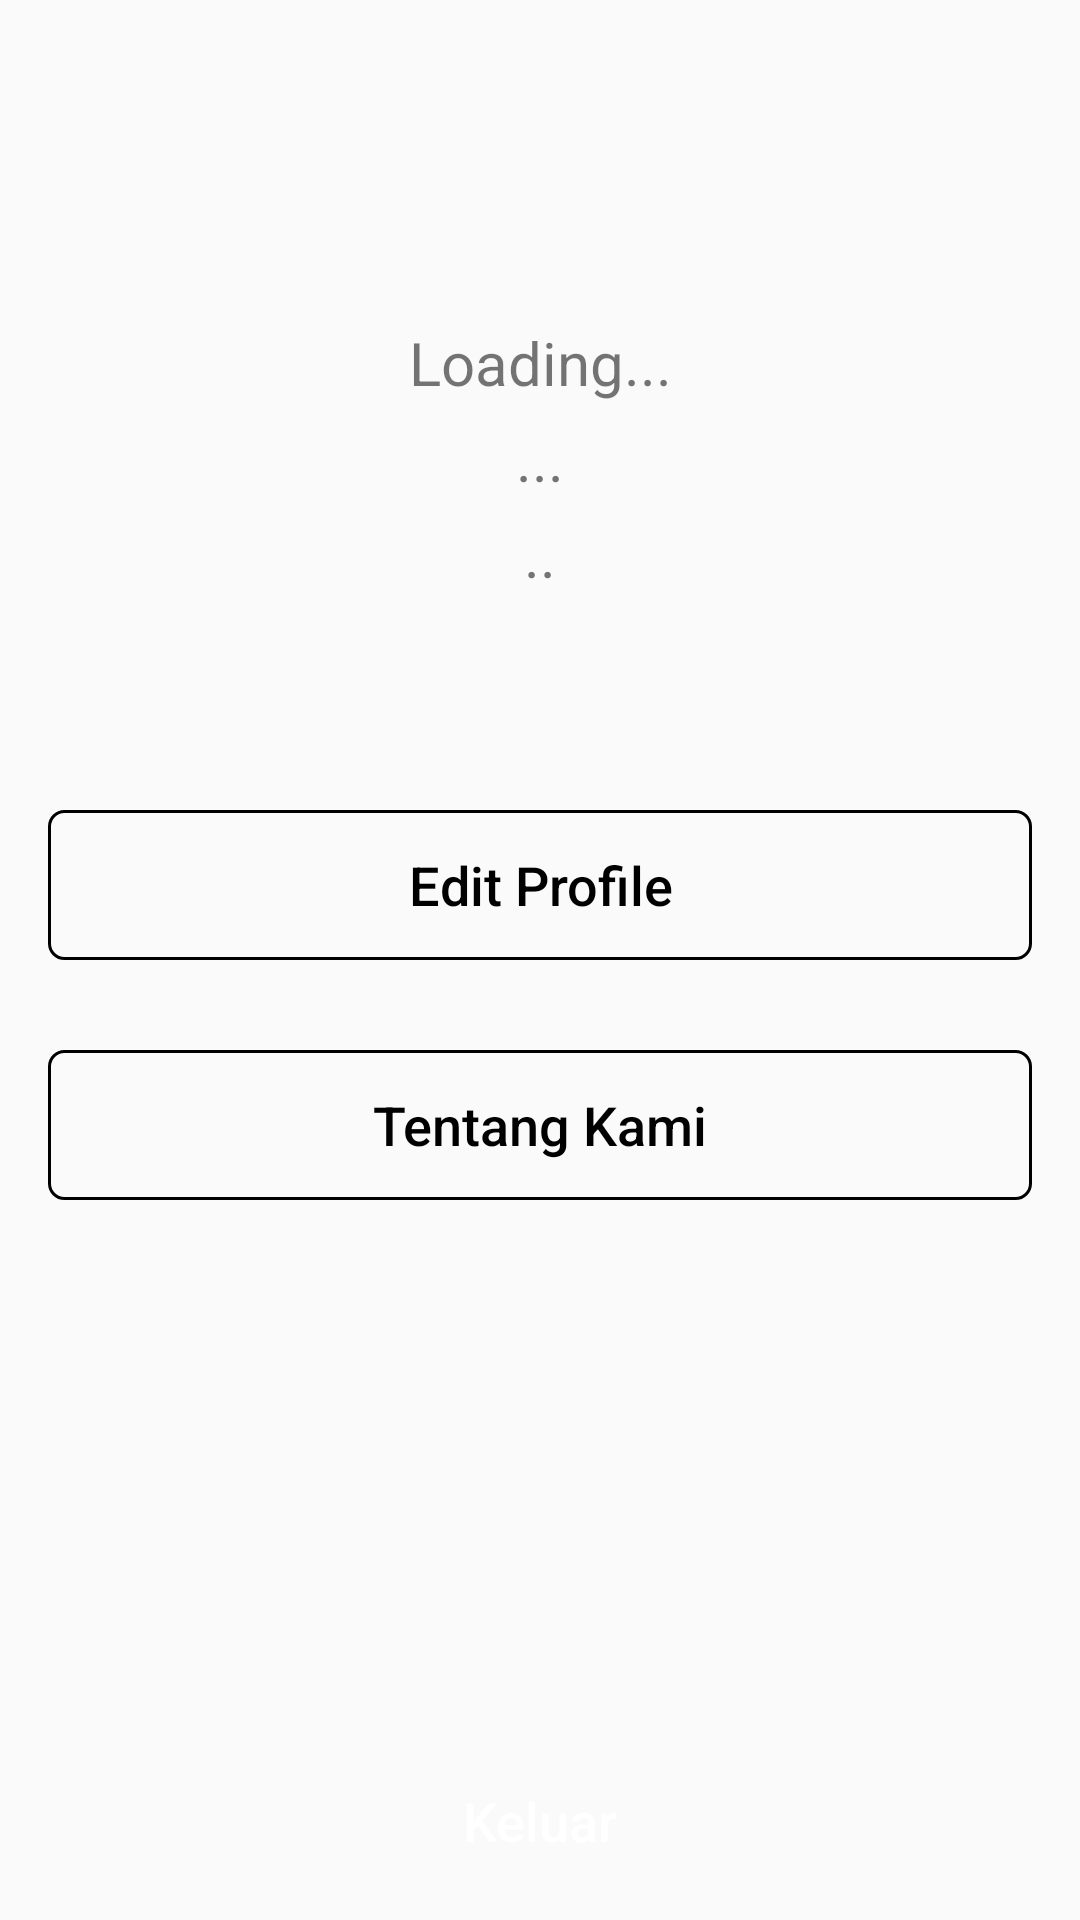

Produce the Android XML layout that renders to this screen, including the resource entries it uses.
<!-- AndroidManifest.xml: application theme Theme.PojokShoesApk -->
<!-- res/layout/fragment_settings.xml -->
<?xml version="1.0" encoding="utf-8"?>
<RelativeLayout
    xmlns:android="http://schemas.android.com/apk/res/android"
    xmlns:tools="http://schemas.android.com/tools"
    android:layout_width="match_parent"
    android:layout_height="match_parent"
    tools:context=".FragmentSettings">


        <RelativeLayout
            android:layout_width="match_parent"
            android:layout_height="wrap_content"
            android:padding="16dp"
            android:layout_marginTop="20dp">

            <TextView
                android:id="@+id/displayName"
                android:layout_width="match_parent"
                android:layout_height="30dp"
                android:text="Loading..."
                android:textSize="20sp"
                android:gravity="center"
                android:layout_marginTop="70dp"/>

            <TextView
                android:id="@+id/displayPhone"
                android:layout_width="match_parent"
                android:layout_height="30dp"
                android:layout_below="@+id/displayName"
                android:text="..."
                android:textSize="20sp"
                android:gravity="center"
                android:layout_marginTop="2dp"/>

            <TextView
                android:id="@+id/displayAddress"
                android:layout_width="match_parent"
                android:layout_height="30dp"
                android:layout_below="@+id/displayPhone"
                android:text=".."
                android:textSize="20sp"
                android:gravity="center"
                android:layout_marginTop="2dp"/>


            <Button
                android:id="@+id/btnEdProf"
                android:layout_width="match_parent"
                android:layout_height="50dp"
                android:layout_below="@id/displayAddress"
                android:layout_marginTop="70dp"
                android:text="Edit Profile"
                android:background="@drawable/ed_rounded"
                android:textSize="18sp"
                android:textAllCaps="false"
                android:textColor="@color/black" />

            <Button
                android:id="@+id/btnttgkami"
                android:layout_width="match_parent"
                android:layout_height="50dp"
                android:layout_below="@id/btnEdProf"
                android:layout_marginTop="30dp"
                android:text="Tentang Kami"
                android:background="@drawable/ed_rounded"
                android:textSize="18sp"
                android:textAllCaps="false"
                android:textColor="@color/black" />

            <Button
                android:id="@+id/btnKeluar"
                android:layout_width="match_parent"
                android:layout_height="50dp"
                android:layout_below="@id/btnttgkami"
                android:layout_marginTop="190dp"
                android:text="Keluar"
                android:background="@drawable/bt_rounded"
                android:backgroundTint="@color/red"
                android:textSize="18sp"
                android:textAllCaps="false"
                android:textColor="#FFFFFF" />

        </RelativeLayout>


</RelativeLayout>
<!-- resources referenced by this layout -->
<resources>
  <color name="black">#FF000000</color>
  <color name="red">#DB1D27</color>
  <!-- drawable ed_rounded (drawable) -->
  <?xml version="1.0" encoding="utf-8"?>
  <shape
      xmlns:android="http://schemas.android.com/apk/res/android"
      android:shape="rectangle">
  
      <stroke android:width="1dp"/>
      <corners android:radius="5dp"/>
  </shape>
  <style name="Theme.PojokShoesApk" parent="Theme.AppCompat.Light.NoActionBar">
          
          <item name="colorPrimary">@color/purple_500</item>
          <item name="colorPrimaryVariant">@color/purple_700</item>
          <item name="colorOnPrimary">@color/white</item>
          
          <item name="colorSecondary">@color/teal_200</item>
          <item name="colorSecondaryVariant">@color/teal_700</item>
          <item name="colorOnSecondary">@color/black</item>
          
          <item name="android:statusBarColor">?attr/colorPrimaryVariant</item>
          
          <item name="android:windowLightStatusBar">true</item>
      </style>
  <color name="purple_500">#FF6200EE</color>
  <color name="purple_700">#FF3700B3</color>
  <color name="white">#FFFFFFFF</color>
  <color name="teal_200">#FF03DAC5</color>
  <color name="teal_700">#FF018786</color>
</resources>
